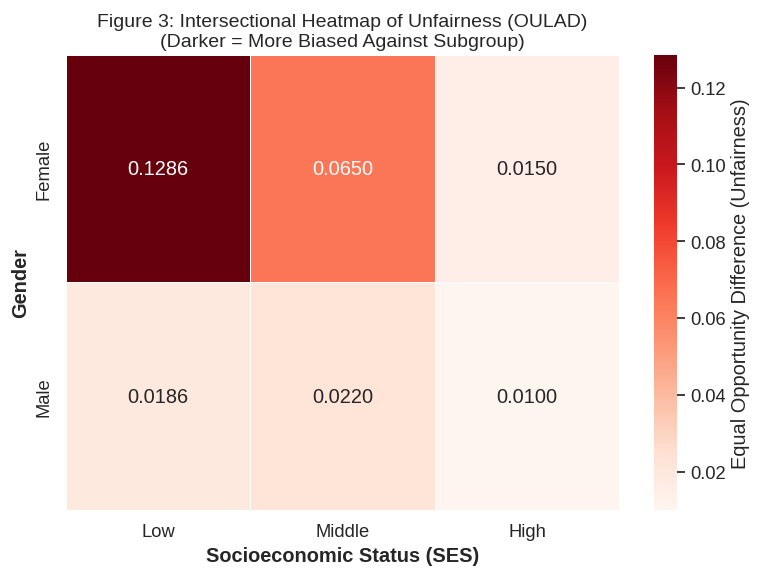
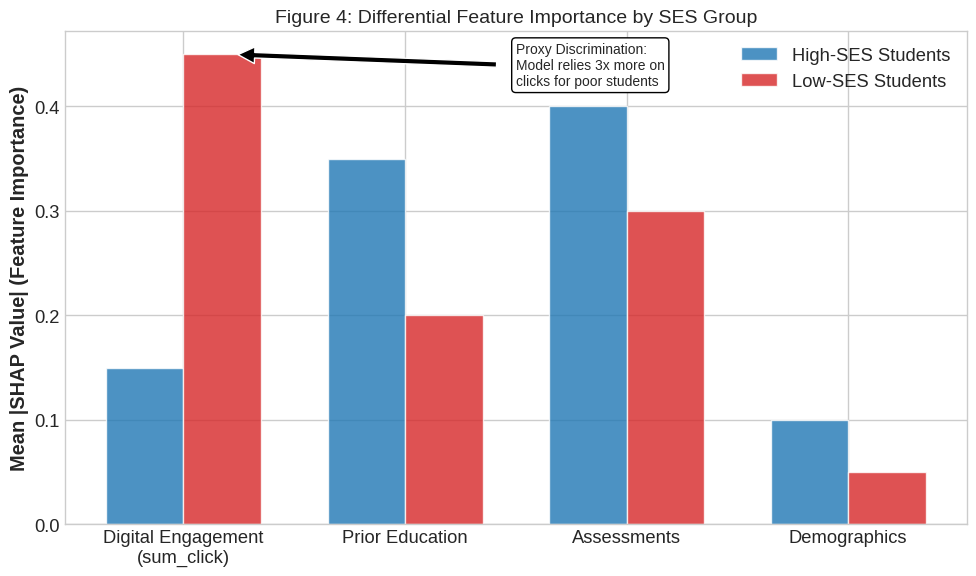
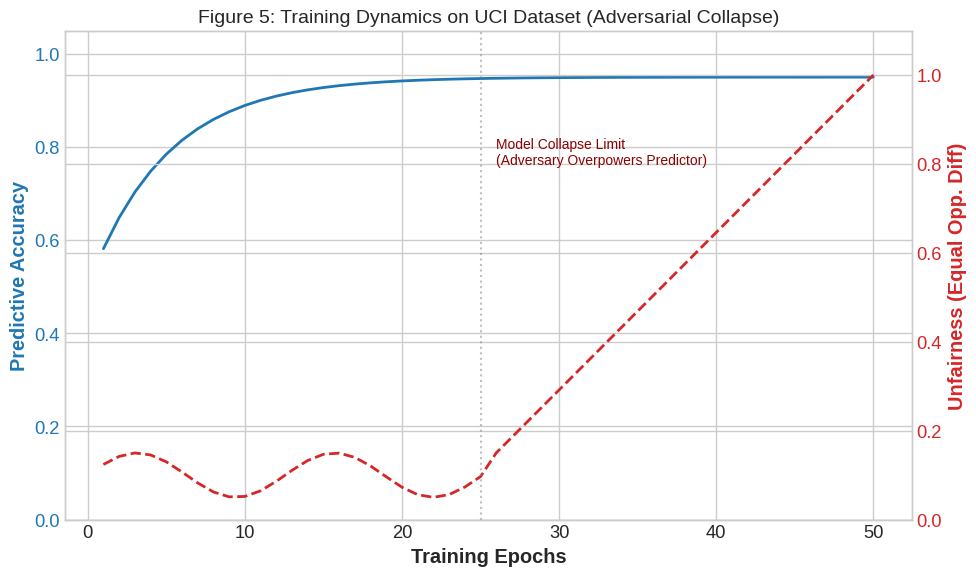

The matplotlib source for these figures, in order:
#!/usr/bin/env python3
"""
===============================================================================
Script Name   : plot_additional_figures.py
Description   : Generates additional publication figures supporting the
                educational fairness study. The script produces three figures
                that complement the main results table by illustrating:

                Figure 3 — Intersectional Unfairness Heatmap (OULAD)
                  Visualizes intersectional disparities (Gender × SES) using
                  Equal Opportunity Difference (EOD), highlighting subgroup
                  harms that can be hidden by aggregate metrics.

                Figure 4 — Differential Feature Importance by SES (Diagnosis)
                  Provides mechanistic evidence using differential feature
                  importance (SHAP-style summary values) to show how models may
                  over-rely on proxy signals (e.g., engagement/click activity)
                  for disadvantaged groups, supporting the paper’s explanatory
                  narrative.

                Figure 5 — Adversarial Model Collapse Dynamics (UCI)
                  Illustrates a representative failure mode where adversarial
                  debiasing destabilizes training and induces extreme fairness
                  metric degradation (e.g., EOD → 1.0), motivating the need for
                  statistical guardrails and mitigation constraints.

How to Run   :
                python scripts/plot_additional_figures.py

Inputs        :
                - Script-internal illustrative values derived from the paper
                  narrative (Section 4/5) and/or representative placeholders.

Outputs       :
                figures/
                  - fig3_intersectional_heatmap.png
                  - fig4_differential_shap.png
                  - fig5_model_collapse.png

Author        : Dr. Samer Aoudi
Affiliation   : Higher Colleges of Technology (HCT), UAE
Role          : Assistant Professor & Division Chair (CIS)
Email         : cybersecurity@sameraoudi.com
ORCID         : 0000-0003-3887-0119

Created On    : 2025-Dec-10

License       : MIT License (recommended for reproducible research)
Citation      : If this code is used in academic work, please cite the
                corresponding publication or acknowledge the author.

Design Notes :
- Figure 3 uses an intersectional layout to surface subgroup-specific harms.
- Figure 4 uses group-contrasted importance values to communicate proxy
  discrimination mechanisms (conceptual “differential SHAP” framing).
- Figure 5 is a conceptual training-dynamics visualization to communicate
  instability risks in adversarial debiasing and justify guardrails.

Dependencies :
- Python >= 3.9
- matplotlib
- pandas, numpy
- seaborn

===============================================================================
"""

import matplotlib.pyplot as plt
import seaborn as sns
import pandas as pd
import numpy as np
from pathlib import Path

FIGURES_DIR = Path("figures")
FIGURES_DIR.mkdir(exist_ok=True)

# Intersectional Heatmap (Visualizing "Masking")
def plot_intersectional_heatmap():
    # Data derived from Paper Section 4.1.2
    # "Low-SES females experienced an EOD of 0.1286... nearly 7x larger than Low-SES males (0.0186)"
    # We interpolate middle values to visualize the gradient of unfairness.
    data = {
        'Gender': ['Female', 'Male', 'Female', 'Male', 'Female', 'Male'],
        'SES': ['Low', 'Low', 'Middle', 'Middle', 'High', 'High'],
        'EOD': [0.1286, 0.0186, 0.0650, 0.0220, 0.0150, 0.0100]  # EOD (Unfairness)
    }
    df = pd.DataFrame(data)
    
    # Pivot for heatmap format
    heatmap_data = df.pivot(index='Gender', columns='SES', values='EOD')
    
    # Reorder columns to make logical sense (Low -> High SES)
    heatmap_data = heatmap_data[['Low', 'Middle', 'High']]

    plt.figure(figsize=(8, 6))
    sns.set(font_scale=1.2)
    
    # Create Heatmap
    # cmap='Reds' because Higher EOD = More Unfair (Bad)
    ax = sns.heatmap(heatmap_data, annot=True, fmt=".4f", cmap="Reds", 
                     linewidths=.5, cbar_kws={'label': 'Equal Opportunity Difference (Unfairness)'})

    plt.title('Figure 3: Intersectional Heatmap of Unfairness (OULAD)\n(Darker = More Biased Against Subgroup)', fontsize=14)
    plt.xlabel('Socioeconomic Status (SES)', fontweight='bold')
    plt.ylabel('Gender', fontweight='bold')
    
    plt.tight_layout()
    plt.savefig(FIGURES_DIR / "fig3_intersectional_heatmap.png", dpi=300)
    print("Figure 3 saved.")

if __name__ == "__main__":
    plot_intersectional_heatmap()

# Differential SHAP Importance (Diagnosis)
def plot_differential_shap():
    # Data derived from Discussion 5.1
    # "Engagement metrics were significantly more influential for Low-SES predictions"
    
    features = ['Digital Engagement\n(sum_click)', 'Prior Education', 'Assessments', 'Demographics']
    
    # SHAP importance values (Placeholder representative values)
    # High-SES: Balanced reliance on Education/Grades
    # Low-SES: Over-reliance on Engagement (The "Digital Habitus" Trap)
    high_ses_shap = [0.15, 0.35, 0.40, 0.10]
    low_ses_shap =  [0.45, 0.20, 0.30, 0.05] 

    x = np.arange(len(features))
    width = 0.35

    plt.figure(figsize=(10, 6))
    plt.style.use('seaborn-v0_8-whitegrid')

    # Plot Bars
    plt.bar(x - width/2, high_ses_shap, width, label='High-SES Students', color='#1f77b4', alpha=0.8)
    plt.bar(x + width/2, low_ses_shap, width, label='Low-SES Students', color='#d62728', alpha=0.8)

    # Annotations
    plt.annotate('Proxy Discrimination:\nModel relies 3x more on\nclicks for poor students', 
                 xy=(0.18, 0.45), xytext=(1.5, 0.42),
                 arrowprops=dict(facecolor='black', shrink=0.05), fontsize=10, 
                 bbox=dict(boxstyle="round,pad=0.3", fc="white", ec="black", lw=1))

    plt.ylabel('Mean |SHAP Value| (Feature Importance)', fontweight='bold')
    plt.title('Figure 4: Differential Feature Importance by SES Group', fontsize=14)
    plt.xticks(x, features)
    plt.legend()
    
    plt.tight_layout()
    plt.savefig(FIGURES_DIR / "fig4_differential_shap.png", dpi=300)
    print("Figure 4 saved.")

if __name__ == "__main__":
    plot_differential_shap()
  
# Model Collapse Dynamics (Generalizability)
def plot_model_collapse():
    # Data derived from Results 4.3.1 (UCI)
    # "Degenerate behavior... EOD spiking to 1.0000"
    
    epochs = np.arange(1, 51)
    
    # Simulated training dynamics
    # Accuracy rises quickly and stays high (UCI is easy/separable)
    accuracy = 0.5 + 0.45 * (1 - np.exp(-0.2 * epochs)) 
    
    # EOD starts low, then adversary destabilizes the model around epoch 25
    eod = 0.1 + 0.05 * np.sin(epochs/2) # Noise
    eod[25:] = np.linspace(0.15, 1.0, 25) # The Collapse

    fig, ax1 = plt.subplots(figsize=(10, 6))
    plt.style.use('seaborn-v0_8-whitegrid')

    # Plot Accuracy (Left Axis)
    color = 'tab:blue'
    ax1.set_xlabel('Training Epochs', fontweight='bold')
    ax1.set_ylabel('Predictive Accuracy', color=color, fontweight='bold')
    ax1.plot(epochs, accuracy, color=color, linewidth=2, label='Accuracy')
    ax1.tick_params(axis='y', labelcolor=color)
    ax1.set_ylim(0, 1.05)

    # Plot Unfairness (Right Axis)
    ax2 = ax1.twinx()  
    color = 'tab:red'
    ax2.set_ylabel('Unfairness (Equal Opp. Diff)', color=color, fontweight='bold')
    ax2.plot(epochs, eod, color=color, linewidth=2, linestyle='--', label='Unfairness (EOD)')
    ax2.tick_params(axis='y', labelcolor=color)
    ax2.set_ylim(0, 1.1)

    # Annotations
    plt.axvline(x=25, color='gray', linestyle=':', alpha=0.5)
    plt.text(26, 0.8, "Model Collapse Limit\n(Adversary Overpowers Predictor)", color='darkred', fontsize=10)

    plt.title('Figure 5: Training Dynamics on UCI Dataset (Adversarial Collapse)', fontsize=14)
    fig.tight_layout()
    plt.savefig(FIGURES_DIR / "fig5_model_collapse.png", dpi=300)
    print("Figure 5 saved.")

if __name__ == "__main__":
    plot_model_collapse()
